Run: headless pygame with SDL's dummy video driver; simulated clock (each Clock.tick advances the game by its frame time, no real sleeping); random seed 0; keys injected as events and as key.get_pressed() state; no mouse input.
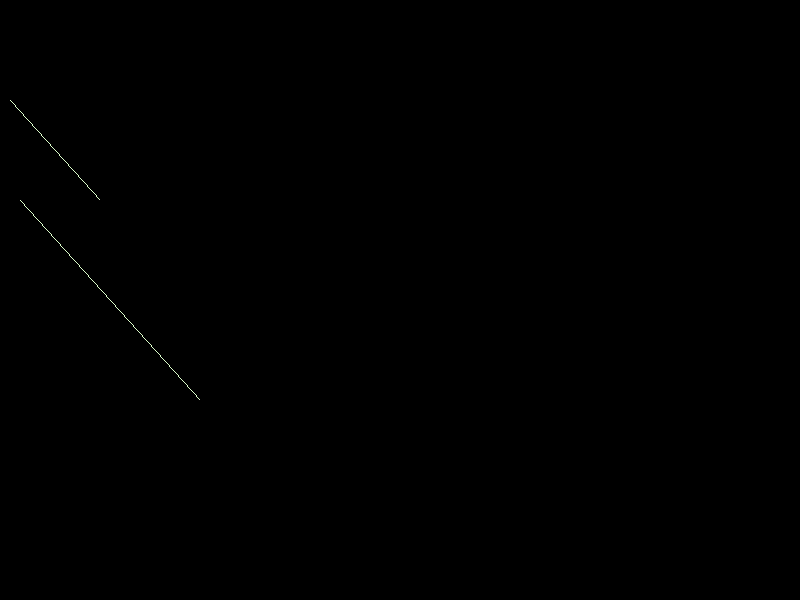
Frame 1 of 4 · flips 1–60 · no input
Frame 2 of 4 · flips 61–180 · tapped SPACE, RETURN · held RIGHT (→), D · screen unchanged from frame 1, image omitted
Frame 3 of 4 · flips 181–300 · held DOWN (↓), S · screen unchanged from frame 2, image omitted
Frame 4 of 4 · flips 301–420 · held LEFT (←), A, UP (↑), W · screen unchanged from frame 3, image omitted

The pygame program that drew these frames:

import pygame
import sys

# Initialize Pygame
pygame.init()

# Set up the display
WIDTH, HEIGHT = 800,600
screen = pygame.display.set_mode((WIDTH, HEIGHT))
pygame.display.set_caption("2D Transformation")

# Colors
WHITE = (222, 255, 205)
BLACK = (0, 0, 0)


def scale(x1, y1, x2, y2,sx,sy):
   
    dx = x2 - x1
    dy = y2 - y1
    steps = max(abs(dx), abs(dy))
    x_increment = dx / steps
    y_increment = dy / steps
    x = x1
    y = y1
    for i in range(steps):
        screen.set_at((round(x), round(y)), WHITE)
        x += x_increment
        y += y_increment
    
    
    x3 = x1 *sx
    x4 = x2 *sx
    y3 = y1 *sy
    y4 = y2 *sy
    
    dx = x4 - x3
    dy = y4 - y3
    steps = max(abs(dx), abs(dy))
    x_increment = dx / steps
    y_increment = dy / steps
    x = x3
    y = y3

    for i in range(steps):
        screen.set_at((round(x), round(y)), WHITE)
        x += x_increment
        y += y_increment
      


# Main loop
def main():
    while True:
        for event in pygame.event.get():
            if event.type == pygame.QUIT:
                pygame.quit()
                sys.exit()

        # Clear the screen
        screen.fill(BLACK)

        # Draw a line using DDA algorithm
        scale(10, 100, 100, 200,2,2)
        


        # Update the display
        pygame.display.flip()

if __name__ == "__main__":
    main()
